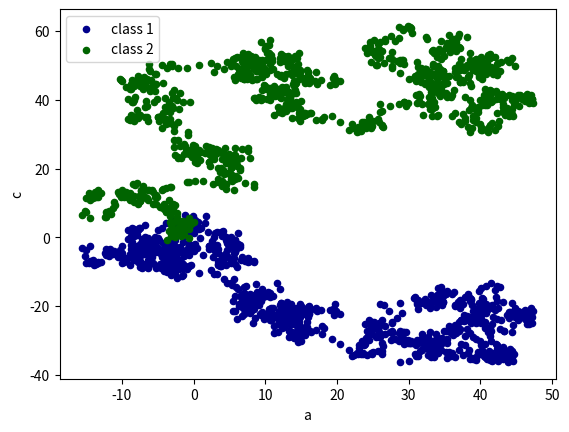

The matplotlib source for this figure:
import pandas as pd
import numpy as np
import matplotlib.pyplot as plt

#折线
#data=pd.Series(np.random.randn(1000),index=np.arange(1000))
#data=data.cumsum()
#data.plot()
#单独用pyplot时需要plt.plot(x= ,y= )，但这里在pandas当中已经有表了
#plt.show()

#数据点
data=pd.DataFrame(np.random.randn(1000,4),index=np.arange(1000),columns=list("abcd"))
data=data.cumsum()
##print(data.head())
##data.plot()
##plt.show()
##plt的方法：bar,hist,box,kde,area,scatter,hexbin,pie
#一般单独用pyplot时需要plt.scatter(x= ,y= )
ax=data.plot.scatter(x='a',y='b',color='DarkBlue',label='class 1')
data.plot.scatter(x='a',y='c',color='DarkGreen',label='class 2',ax=ax)
plt.show()
